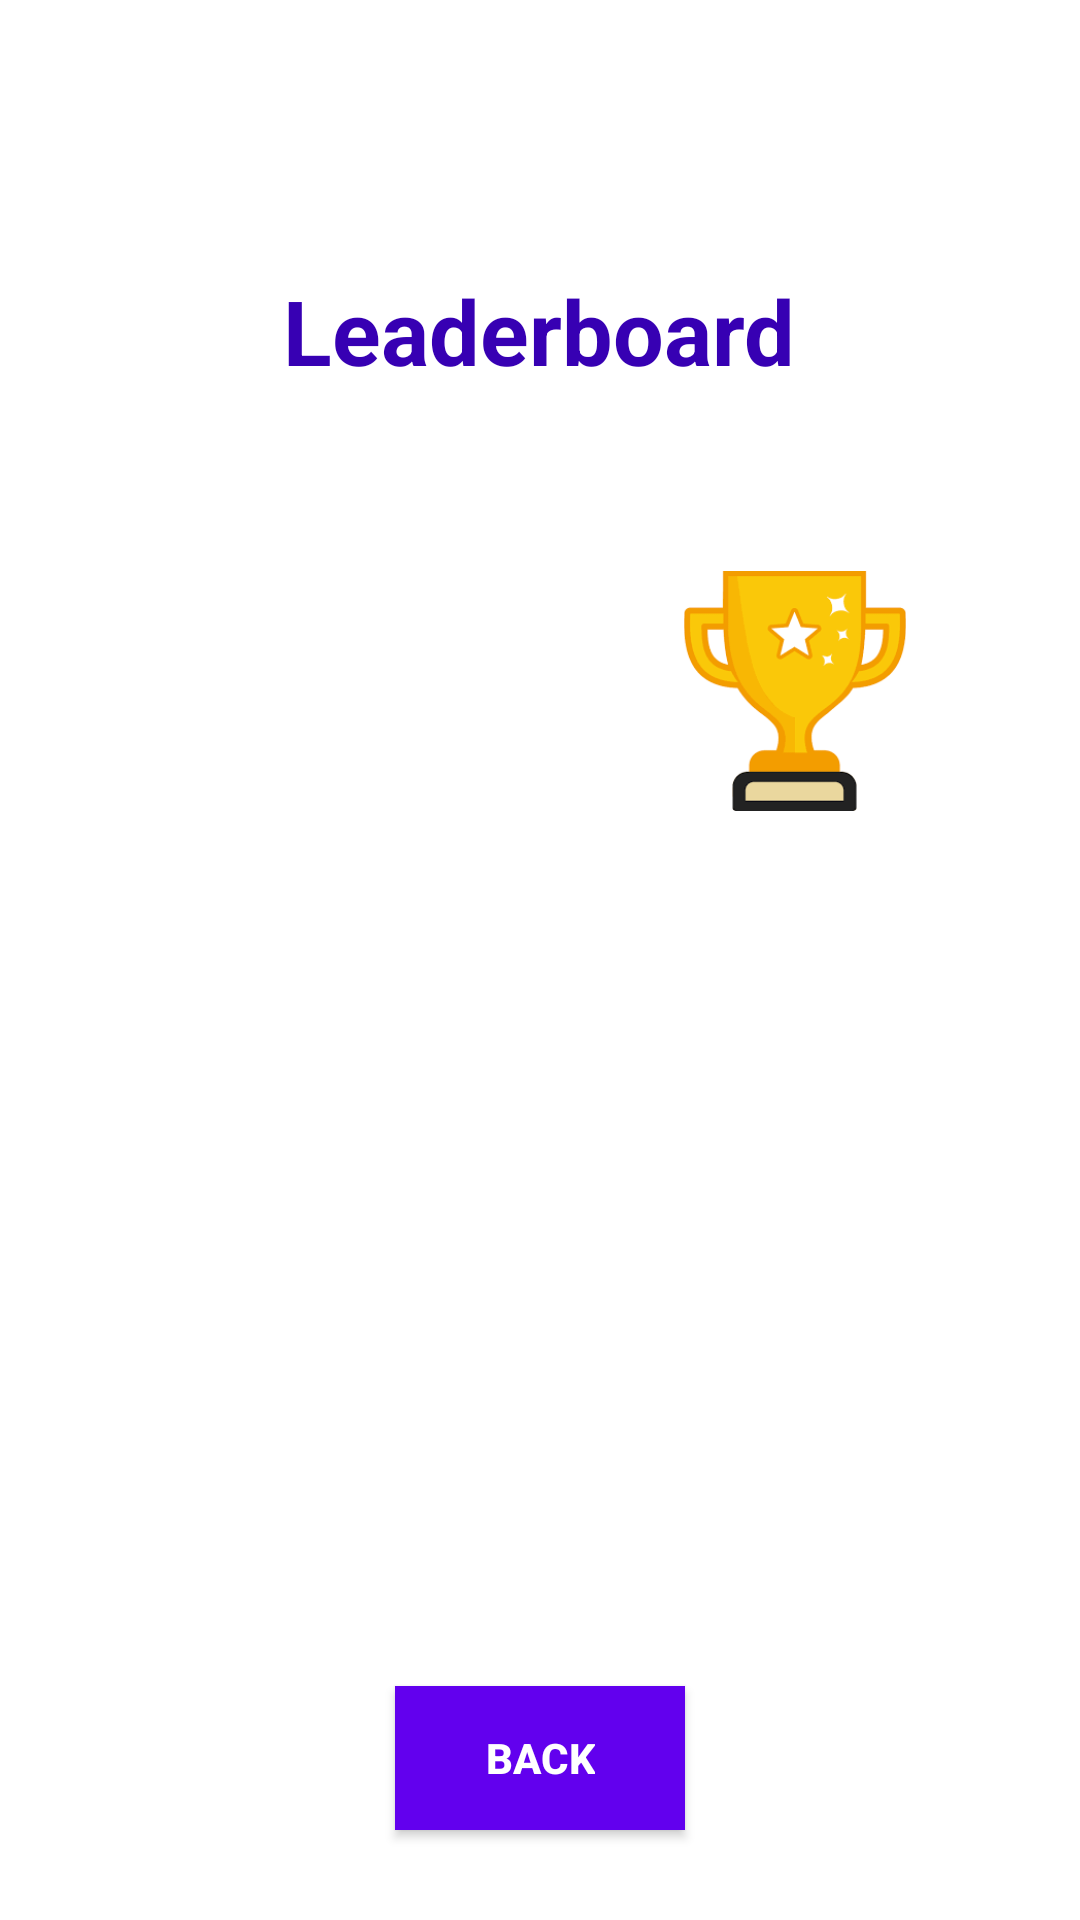

This screen was rendered from an Android layout file. Write that file and the resources it references.
<!-- AndroidManifest.xml: application theme Theme.Drawdiculous -->
<!-- res/layout/activity_result.xml -->
<?xml version="1.0" encoding="utf-8"?>
<RelativeLayout xmlns:android="http://schemas.android.com/apk/res/android"
    xmlns:tools="http://schemas.android.com/tools"
    android:layout_width="match_parent"
    android:orientation="vertical"

    android:background="#ffffff"
    android:layout_height="match_parent"
    tools:context=".app.activity.ResultActivity">

    <TextView
        android:gravity="top"
        android:layout_centerHorizontal="true"
        android:layout_marginTop="90dp"
        android:layout_width="wrap_content"
        android:layout_height="wrap_content"
        android:text="@string/leaderboard"
        android:textStyle="bold"
        android:textColor="@color/purple_700"
        android:textSize="30sp"
        android:id="@+id/leaderboard" />

    <TextView
        android:layout_width="wrap_content"
        android:layout_height="wrap_content"
        android:layout_marginStart="70dp"
        android:layout_below="@id/leaderboard"
        android:layout_marginTop="60dp"
        android:textColor="#5DBD61"
        android:textSize="30sp"
        android:id="@+id/p1" />

    <ImageView
        android:id="@+id/trophy"
        android:layout_width="50dp"
        android:layout_height="80dp"
        android:src="@drawable/trophy"
        android:layout_toEndOf="@id/s1"
        android:layout_marginTop="60dp"
        android:layout_alignParentEnd="true"
        android:layout_marginEnd="10dp"
        android:layout_below="@id/leaderboard" />

    <TextView
        android:layout_width="wrap_content"
        android:layout_height="wrap_content"
        android:layout_below="@id/p1"
        android:layout_centerHorizontal="true"
        android:textColor="@color/purple_500"
        android:textSize="30sp"
        android:id="@+id/s1" />

    <TextView
        android:layout_width="wrap_content"
        android:layout_height="wrap_content"
        android:layout_marginStart="70dp"
        android:layout_below="@id/s1"
        android:layout_marginTop="50dp"
        android:textColor="@color/purple_500"
        android:textSize="30sp"
        android:id="@+id/p2" />

    <TextView
        android:layout_width="wrap_content"
        android:layout_height="wrap_content"
        android:layout_below="@id/p2"
        android:layout_centerHorizontal="true"
        android:textColor="@color/purple_500"
        android:textSize="30sp"
        android:id="@+id/s2" />


    <TextView
        android:layout_width="wrap_content"
        android:layout_height="wrap_content"
        android:layout_marginStart="70dp"
        android:layout_below="@id/p2"
        android:layout_marginTop="80dp"
        android:textColor="@color/purple_500"
        android:textSize="30sp"
        android:id="@+id/p3" />

    <TextView
        android:layout_width="wrap_content"
        android:layout_height="wrap_content"
        android:layout_below="@id/p3"
        android:layout_centerHorizontal="true"
        android:textColor="@color/purple_500"
        android:textSize="30sp"
        android:id="@+id/s3" />

    <Button
        android:id="@+id/button_result_back"
        android:layout_width="wrap_content"
        android:layout_height="wrap_content"
        android:layout_alignParentBottom="true"
        android:layout_centerHorizontal="true"
        android:layout_marginBottom="30dp"
        android:background="@color/purple_500"
        android:paddingHorizontal="30dp"
        android:text="@string/back"
        android:textColor="@color/white"
        android:textStyle="bold"/>

</RelativeLayout>
<!-- resources referenced by this layout -->
<resources>
  <color name="purple_500">#FF6200EE</color>
  <color name="purple_700">#FF3700B3</color>
  <color name="white">#FFFFFFFF</color>
  <!-- drawable trophy: png bitmap (drawable-v24, 4872 bytes) -->
  <string name="back">Back</string>
  <string name="leaderboard">Leaderboard</string>
  <style name="Theme.Drawdiculous" parent="Theme.MaterialComponents.DayNight.DarkActionBar">
          
          <item name="colorPrimary">@color/purple_500</item>
          <item name="colorPrimaryVariant">@color/purple_700</item>
          <item name="colorOnPrimary">@color/white</item>
          
          <item name="colorSecondary">@color/teal_200</item>
          <item name="colorSecondaryVariant">@color/teal_700</item>
          <item name="colorOnSecondary">@color/black</item>
          
          <item name="android:statusBarColor" tools:targetApi="l">?attr/colorPrimaryVariant</item>
          
      </style>
  <color name="teal_200">#FF03DAC5</color>
  <color name="teal_700">#FF018786</color>
  <color name="black">#FF000000</color>
</resources>
